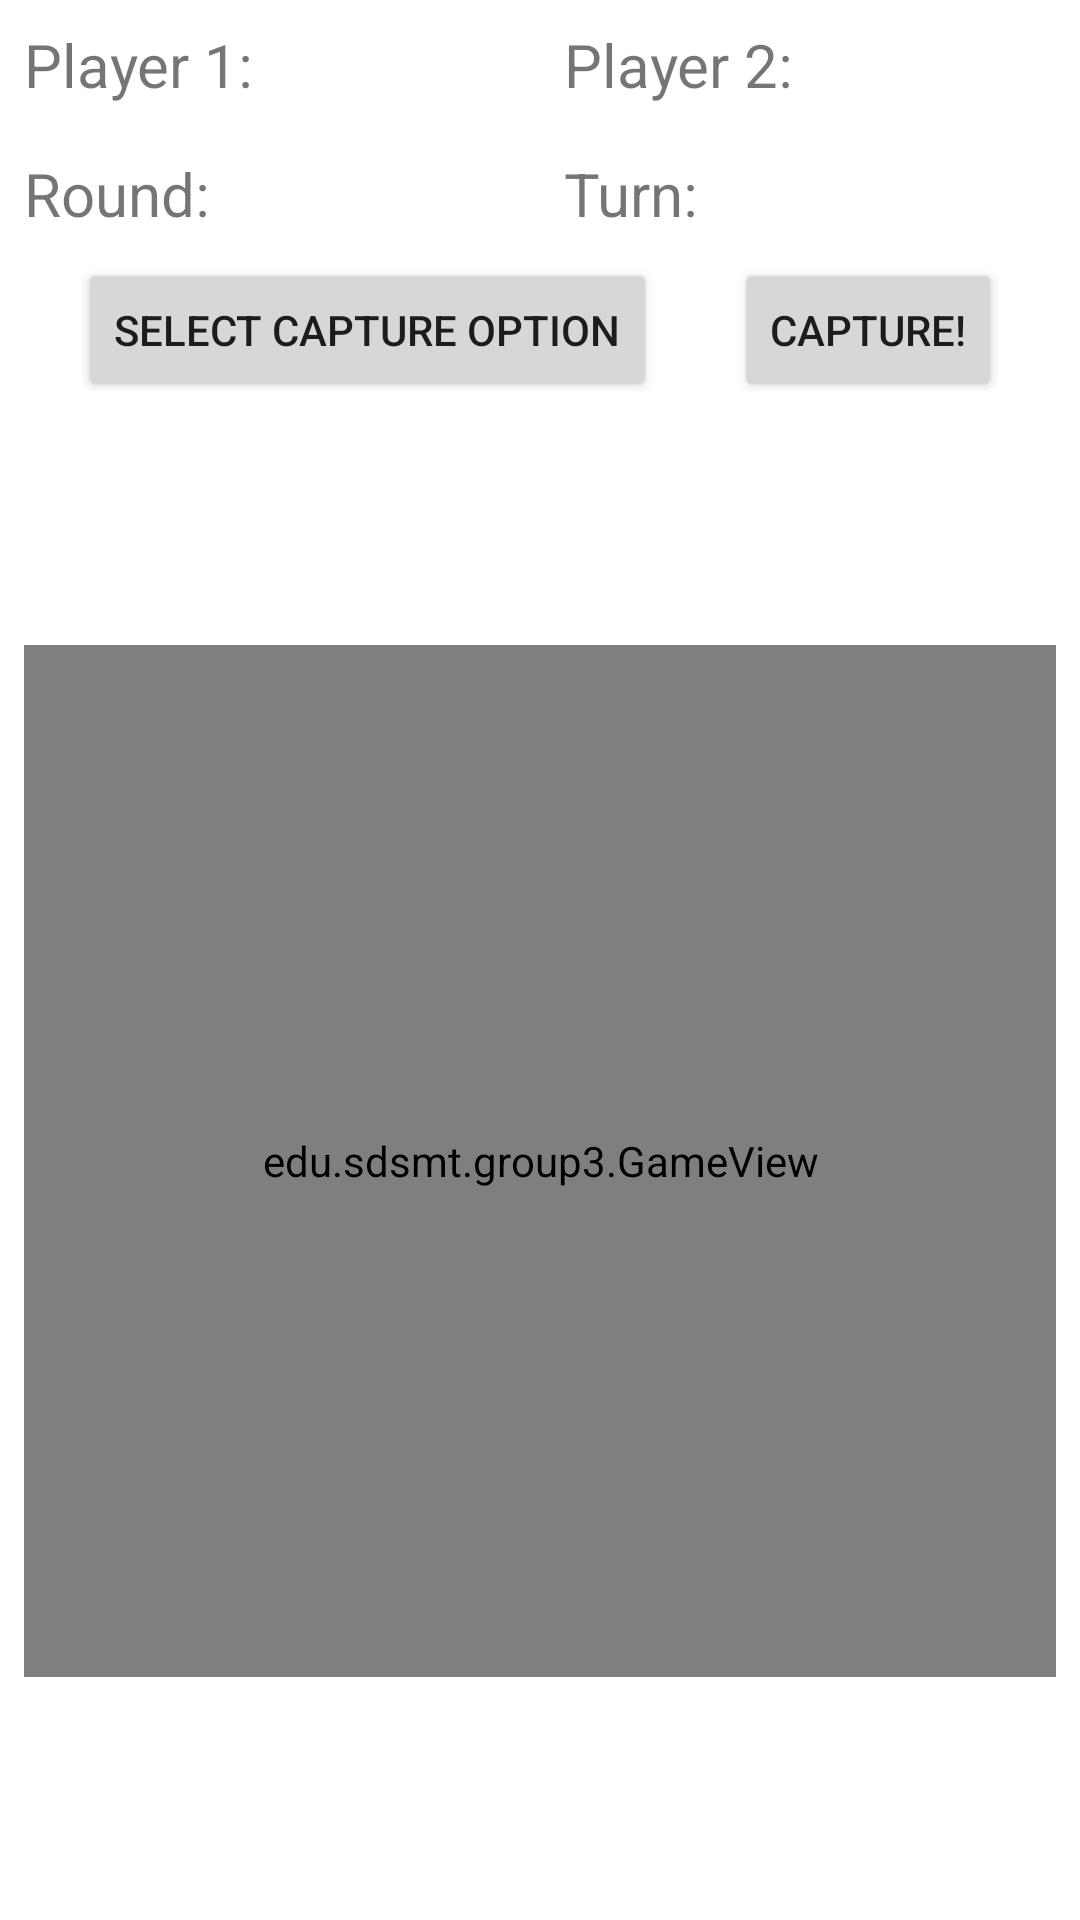

The Android layout XML behind this screen, and the referenced resources:
<!-- AndroidManifest.xml: application theme Theme.Group2 -->
<!-- res/layout/activity_game.xml -->
<?xml version="1.0" encoding="utf-8"?>
<androidx.constraintlayout.widget.ConstraintLayout xmlns:android="http://schemas.android.com/apk/res/android"
    xmlns:app="http://schemas.android.com/apk/res-auto"
    xmlns:tools="http://schemas.android.com/tools"
    android:layout_width="match_parent"
    android:layout_height="match_parent"
    tools:context=".GameActivity">

    <TextView
        android:id="@+id/textViewPlayer1Name"
        android:layout_width="0dp"
        android:layout_height="wrap_content"
        android:padding="8dp"
        android:text="@string/player1_text"
        android:textSize="20sp"
        app:layout_constraintEnd_toStartOf="@+id/textViewPlayer2Name"
        app:layout_constraintHorizontal_bias="0.5"
        app:layout_constraintStart_toStartOf="parent"
        app:layout_constraintTop_toTopOf="parent" />

    <TextView
        android:id="@+id/textViewPlayer2Name"
        android:layout_width="0dp"
        android:layout_height="wrap_content"
        android:padding="8dp"
        android:text="@string/player2_text"
        android:textSize="20sp"
        app:layout_constraintEnd_toEndOf="parent"
        app:layout_constraintHorizontal_bias="0.5"
        app:layout_constraintStart_toEndOf="@+id/textViewPlayer1Name"
        app:layout_constraintTop_toTopOf="parent" />

    <TextView
        android:id="@+id/textViewRoundCount"
        android:layout_width="0dp"
        android:layout_height="wrap_content"
        android:padding="8dp"
        android:text="@string/round_text"
        android:textSize="20sp"
        app:layout_constraintEnd_toStartOf="@+id/textViewTurn"
        app:layout_constraintHorizontal_bias="0.5"
        app:layout_constraintStart_toStartOf="parent"
        app:layout_constraintTop_toBottomOf="@+id/textViewPlayer1Name" />

    <TextView
        android:id="@+id/textViewTurn"
        android:layout_width="0dp"
        android:layout_height="wrap_content"
        android:padding="8dp"
        android:text="@string/turn_text"
        android:textSize="20sp"
        app:layout_constraintBottom_toBottomOf="@+id/textViewRoundCount"
        app:layout_constraintEnd_toEndOf="parent"
        app:layout_constraintHorizontal_bias="0.5"
        app:layout_constraintStart_toEndOf="@+id/textViewRoundCount"
        app:layout_constraintTop_toTopOf="@+id/textViewRoundCount" />

    <Button
        android:id="@+id/buttonSelectCaptureOption"
        android:layout_width="wrap_content"
        android:layout_height="wrap_content"
        android:onClick="onSelectCaptureOption"
        android:text="@string/capture_option_btn_text"
        app:layout_constraintEnd_toStartOf="@+id/buttonCapture"
        app:layout_constraintHorizontal_bias="0.5"
        app:layout_constraintStart_toStartOf="parent"
        app:layout_constraintTop_toBottomOf="@+id/textViewRoundCount" />

    <Button
        android:id="@+id/buttonCapture"
        android:layout_width="wrap_content"
        android:layout_height="wrap_content"
        android:onClick="onCapture"
        android:text="@string/capture_btn_text"
        app:layout_constraintBottom_toBottomOf="@+id/buttonSelectCaptureOption"
        app:layout_constraintEnd_toEndOf="parent"
        app:layout_constraintHorizontal_bias="0.5"
        app:layout_constraintStart_toEndOf="@+id/buttonSelectCaptureOption"
        app:layout_constraintTop_toTopOf="@+id/buttonSelectCaptureOption" />

    <edu.sdsmt.group3.GameView
        android:id="@+id/gameView"
        android:layout_width="0dp"
        android:layout_height="0dp"
        android:layout_margin="8dp"
        app:layout_constraintBottom_toBottomOf="parent"
        app:layout_constraintDimensionRatio="1:1"
        app:layout_constraintEnd_toEndOf="parent"
        app:layout_constraintStart_toStartOf="parent"
        app:layout_constraintTop_toBottomOf="@+id/buttonSelectCaptureOption" />

</androidx.constraintlayout.widget.ConstraintLayout>
<!-- resources referenced by this layout -->
<resources>
  <string name="capture_btn_text">Capture!</string>
  <string name="capture_option_btn_text">Select Capture Option</string>
  <string name="player1_text">"Player 1: "</string>
  <string name="player2_text">"Player 2: "</string>
  <string name="round_text">"Round: "</string>
  <string name="turn_text">"Turn: "</string>
  <style name="Theme.Group2" parent="Theme.MaterialComponents.DayNight">
          
          <item name="colorPrimary">@color/purple_500</item>
          <item name="colorPrimaryVariant">@color/purple_700</item>
          <item name="colorOnPrimary">@color/white</item>
          
          <item name="colorSecondary">@color/teal_200</item>
          <item name="colorSecondaryVariant">@color/teal_700</item>
          <item name="colorOnSecondary">@color/black</item>
          
          <item name="android:statusBarColor" tools:targetApi="l">?attr/colorPrimaryVariant</item>
          
      </style>
  <!-- not gathered from this repository: default colours our renderer supplied (Android Studio template values) -->
  <color name="purple_500">#FF6200EE</color>
  <color name="purple_700">#FF3700B3</color>
  <color name="teal_200">#FF03DAC5</color>
  <color name="teal_700">#FF018786</color>
  <color name="black">#FF000000</color>
  <color name="white">#FFFFFFFF</color>
</resources>
